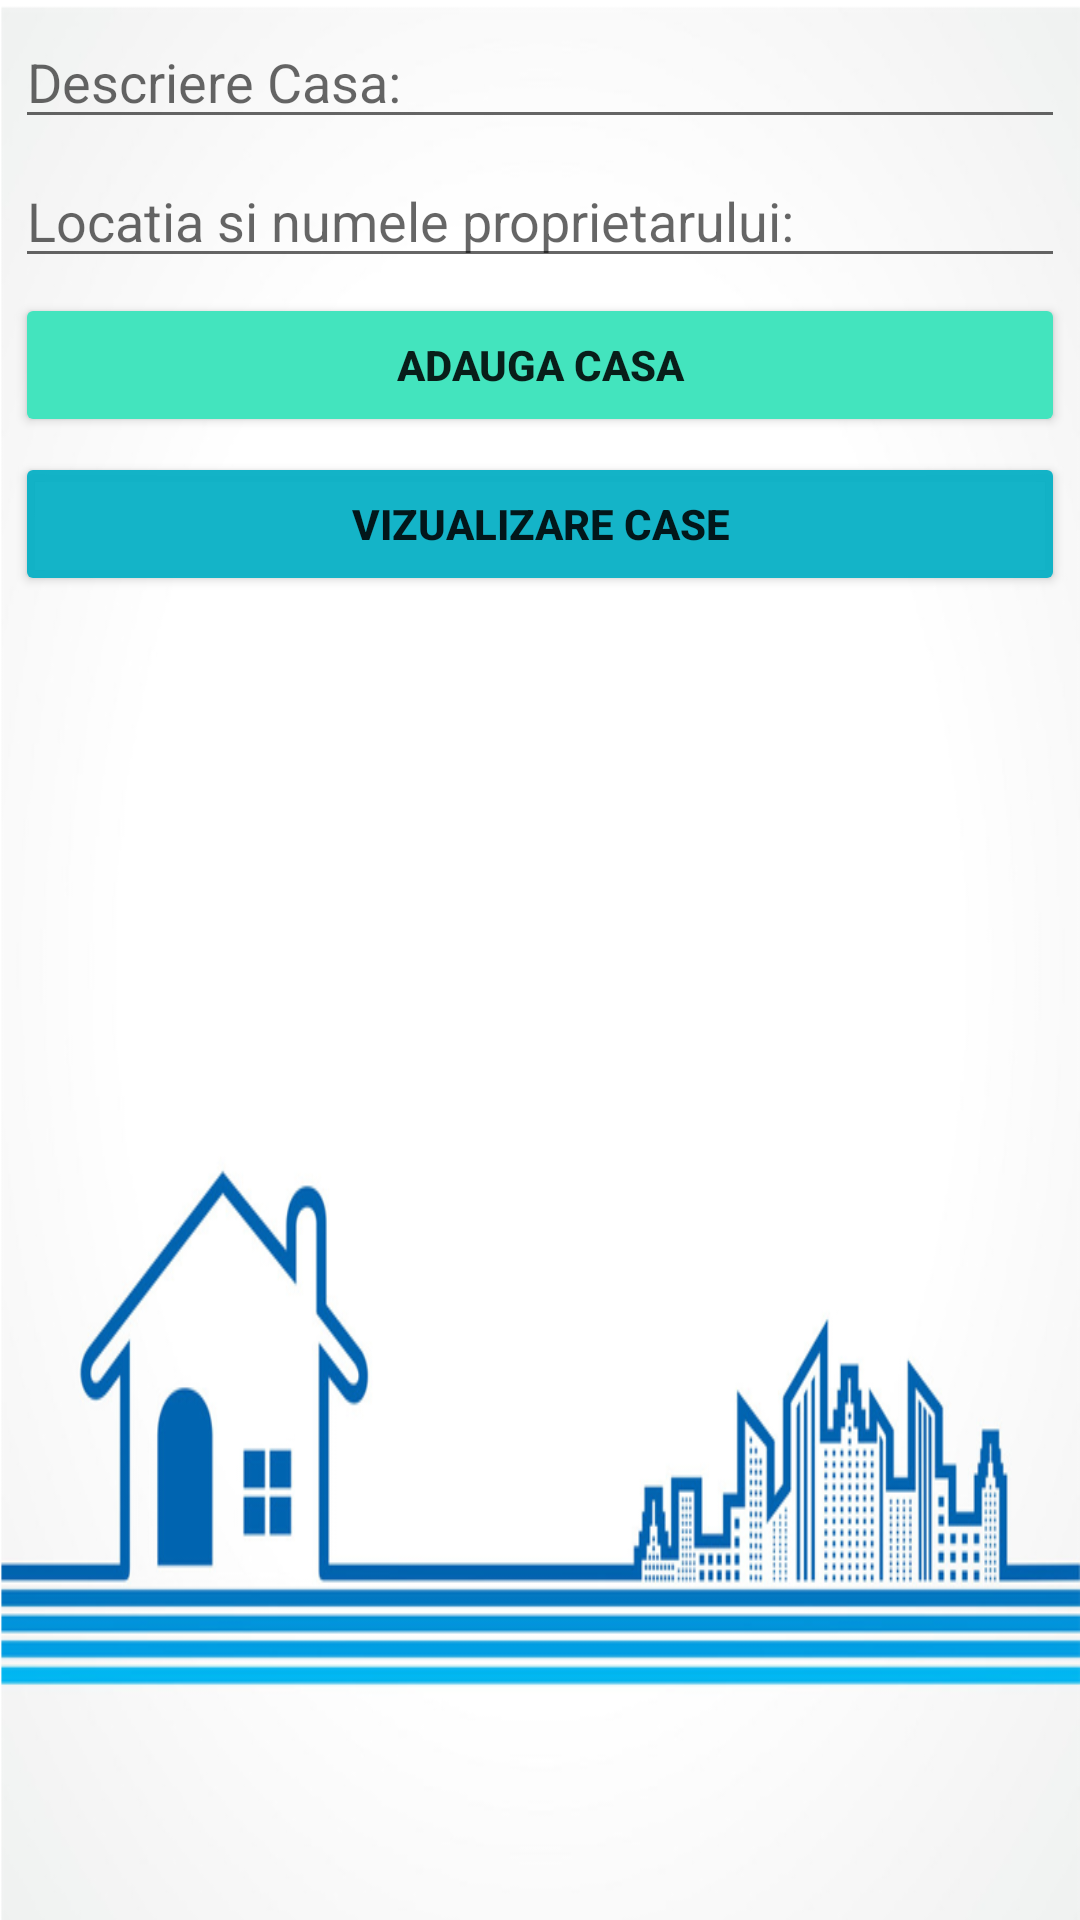

Reconstruct the res/layout file that produces this screen, plus the resources it refers to.
<!-- AndroidManifest.xml: application theme Theme.GestiuneChirii -->
<!-- res/layout/activity_houses_rent.xml -->
<?xml version="1.0" encoding="utf-8"?>
<androidx.constraintlayout.widget.ConstraintLayout xmlns:android="http://schemas.android.com/apk/res/android"
    xmlns:app="http://schemas.android.com/apk/res-auto"
    xmlns:tools="http://schemas.android.com/tools"
    android:layout_width="match_parent"
    android:layout_height="match_parent"
    android:background="@drawable/h"
    tools:context=".HousesRentActivity">

    <EditText
        android:id="@+id/edittext_houseDescription"
        android:layout_width="match_parent"
        android:layout_height="wrap_content"
        android:layout_margin="5dp"
        android:layout_marginTop="128dp"
        android:hint="@string/descriere_casa_edit"
        app:layout_constraintEnd_toEndOf="parent"

        app:layout_constraintHorizontal_bias="1.0"
        app:layout_constraintStart_toStartOf="parent"
        app:layout_constraintTop_toTopOf="parent"
        app:layout_goneMarginTop="20dp" />

    <EditText
        android:id="@+id/edittext_locationOwner"
        android:layout_width="match_parent"
        android:layout_height="wrap_content"
        android:layout_margin="5dp"
        android:layout_marginTop="240dp"
        android:layout_marginEnd="40dp"
        android:hint="@string/locatia_si_numele_proprietarului"
        app:layout_constraintEnd_toEndOf="parent"
        app:layout_constraintTop_toBottomOf="@id/edittext_houseDescription" />

    <Button
        android:id="@+id/button_add_house"
        android:layout_width="match_parent"
        android:layout_height="wrap_content"
        android:layout_margin="5dp"
        android:backgroundTint="#43E4BE"
        android:text="@string/adauga_casa_btn"

        android:textStyle="bold"
        app:layout_constraintEnd_toEndOf="parent"
        app:layout_constraintHorizontal_bias="0.126"
        app:layout_constraintStart_toStartOf="parent"
        app:layout_constraintTop_toBottomOf="@id/edittext_locationOwner" />

    <Button
        android:id="@+id/button_view_house"
        android:layout_width="match_parent"
        android:layout_height="wrap_content"
        android:layout_margin="5dp"
        android:backgroundTint="#F309B1C6"
        android:text="@string/vizualizare_case_btn"
        android:textStyle="bold"
        app:layout_constraintEnd_toEndOf="parent"
        app:layout_constraintHorizontal_bias="0.313"
        app:layout_constraintStart_toStartOf="parent"
        app:layout_constraintTop_toBottomOf="@id/button_add_house" />


</androidx.constraintlayout.widget.ConstraintLayout>
<!-- resources referenced by this layout -->
<resources>
  <!-- drawable h: png bitmap (drawable, 129942 bytes) -->
  <string name="adauga_casa_btn">Adauga Casa</string>
  <string name="descriere_casa_edit">Descriere Casa:</string>
  <string name="locatia_si_numele_proprietarului">Locatia si numele proprietarului:</string>
  <string name="vizualizare_case_btn">Vizualizare case</string>
  <style name="Theme.GestiuneChirii" parent="Theme.MaterialComponents.DayNight.DarkActionBar">
          
          <item name="colorPrimary">@color/purple_500</item>
          <item name="colorPrimaryVariant">@color/purple_700</item>
          <item name="colorOnPrimary">@color/white</item>
          
          <item name="colorSecondary">@color/teal_200</item>
          <item name="colorSecondaryVariant">@color/teal_700</item>
          <item name="colorOnSecondary">@color/black</item>
          
          <item name="android:statusBarColor" tools:targetApi="l">?attr/colorPrimaryVariant</item>
          
      </style>
  <color name="purple_500">#FF6200EE</color>
  <color name="purple_700">#FF3700B3</color>
  <color name="white">#FFFFFFFF</color>
  <color name="teal_200">#FF03DAC5</color>
  <color name="teal_700">#FF018786</color>
  <color name="black">#FF000000</color>
</resources>
